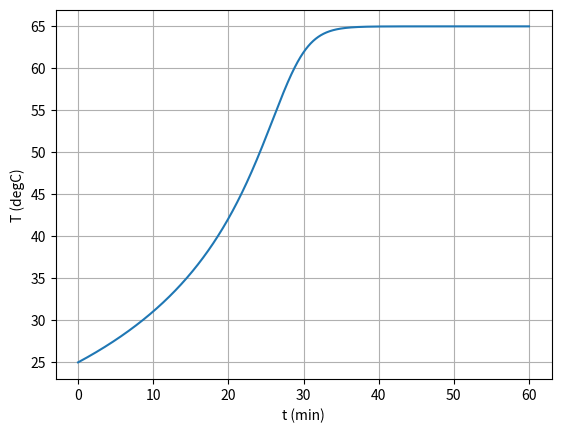

Here is the Python script that generated this plot:
import numpy as np
import matplotlib.pyplot as plt

R = 8.314                          # J/K/mol
n0, DrH = 1.0, -120e3              # mol ; J/mol (réaction exothermique)
C = 3.0e3                          # capacité thermique totale du contenu (J/K)
Ea, k0, T0 = 80e3, 2.0e-4, 298.15  # Arrhenius, avec k(T0) = k0 en s^-1

def k(T):
    return k0 * np.exp(-Ea / R * (1 / T - 1 / T0))

dt, tf = 1.0, 3600.0               # pas et durée de simulation (s)
t = np.arange(0, tf + dt, dt)
xi = np.zeros_like(t)              # avancement (mol)
T = np.full_like(t, T0)            # température (K)

for n in range(len(t) - 1):        # méthode d'Euler explicite
    v = k(T[n]) * (n0 - xi[n])     # vitesse de réaction dxi/dt, ordre 1
    xi[n+1] = xi[n] + v * dt
    T[n+1] = T[n] - DrH / C * v * dt   # bilan : C dT + DrH dxi = 0

plt.plot(t / 60, T - 273.15)
plt.xlabel("t (min)"); plt.ylabel("T (degC)"); plt.grid(); plt.show()
